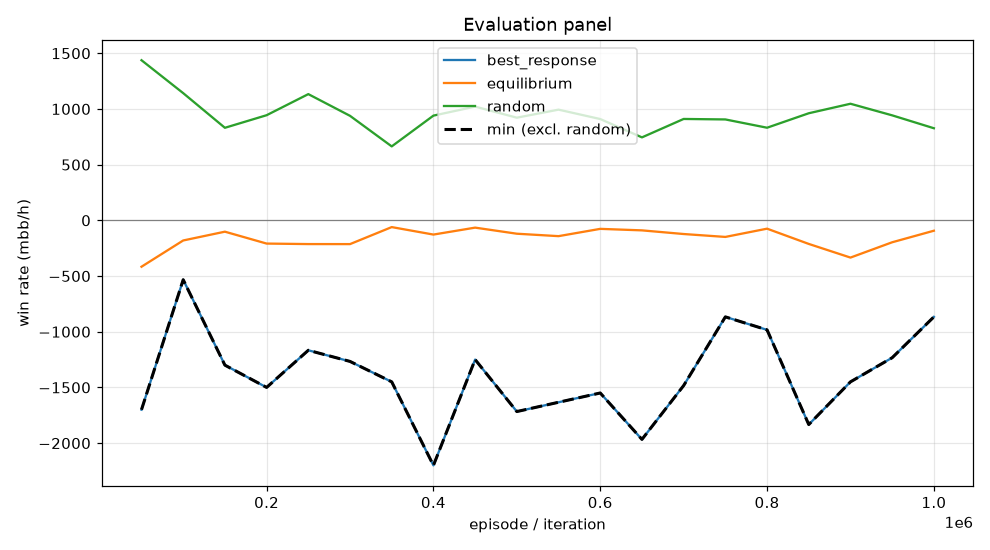

Values plotted in this chart, from the file beside it:
episode, min, mean, best_response_mean, best_response_se, equilibrium_mean, equilibrium_se, random_mean, random_se, act_call, act_raise, act_fold, act_check
49999, -1700, -416.4, -1700, 0.0, -416.4, 0.0, 1437, 0.0, 0.1289, 0.64, 0.007705, 0.2234
99999, -533.3, -180.7, -533.3, 0.0, -180.7, 0.0, 1142, 0.0, 0.2665, 0.4067, 0.07969, 0.2471
149999, -1300, -101.8, -1300, 0.0, -101.8, 0.0, 830.9, 0.0, 0.3689, 0.3687, 0.09611, 0.1663
199999, -1500, -208.6, -1500, 0.0, -208.6, 0.0, 943.8, 0.0, 0.2909, 0.3881, 0.1077, 0.2133
249999, -1167, -213.1, -1167, 0.0, -213.1, 0.0, 1133, 0.0, 0.1713, 0.4149, 0.09545, 0.3183
299999, -1267, -213.4, -1267, 0.0, -213.4, 0.0, 938.3, 0.0, 0.3804, 0.3757, 0.08369, 0.1603
349999, -1450, -60.61, -1450, 0.0, -60.61, 0.0, 663.9, 0.0, 0.2599, 0.3378, 0.1817, 0.2205
399999, -2200, -127.8, -2200, 0.0, -127.8, 0.0, 940.1, 0.0, 0.273, 0.4614, 0.07731, 0.1883
449999, -1250, -65.49, -1250, 0.0, -65.49, 0.0, 1021, 0.0, 0.3867, 0.319, 0.06847, 0.2258
499999, -1717, -120.1, -1717, 0.0, -120.1, 0.0, 921.6, 0.0, 0.3081, 0.4464, 0.09576, 0.1497
549999, -1633, -141.9, -1633, 0.0, -141.9, 0.0, 993.8, 0.0, 0.2517, 0.4952, 0.08152, 0.1716
599999, -1550, -76.47, -1550, 0.0, -76.47, 0.0, 909.4, 0.0, 0.3927, 0.2395, 0.08125, 0.2865
649999, -1967, -90.04, -1967, 0.0, -90.04, 0.0, 744.8, 0.0, 0.4201, 0.4179, 0.08338, 0.07863
699999, -1483, -122.8, -1483, 0.0, -122.8, 0.0, 910.2, 0.0, 0.42, 0.3386, 0.08203, 0.1593
749999, -866.7, -148.9, -866.7, 0.0, -148.9, 0.0, 905.9, 0.0, 0.478, 0.2691, 0.07692, 0.1759
799999, -983.3, -74.81, -983.3, 0.0, -74.81, 0.0, 831.5, 0.0, 0.3523, 0.231, 0.1035, 0.3132
849999, -1833, -211.8, -1833, 0.0, -211.8, 0.0, 961.4, 0.0, 0.2725, 0.4694, 0.1011, 0.157
899999, -1450, -334.4, -1450, 0.0, -334.4, 0.0, 1047, 0.0, 0.2066, 0.4476, 0.0747, 0.2711
949999, -1233, -196.9, -1233, 0.0, -196.9, 0.0, 942.6, 0.0, 0.4658, 0.2595, 0.07723, 0.1974
999999, -866.7, -93.21, -866.7, 0.0, -93.21, 0.0, 826.9, 0.0, 0.461, 0.2059, 0.09236, 0.2407
